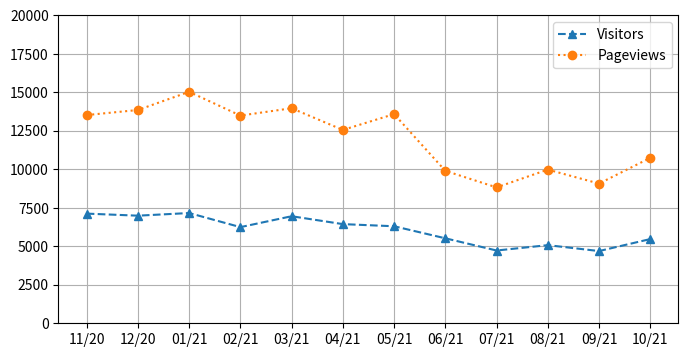

Reproduce this figure in Python.
import matplotlib.pyplot as plt

months = ["11/20", "12/20", "01/21", "02/21", "03/21", "04/21", "05/21", "06/21", "07/21", "08/21", "09/21", "10/21"]
pageviews = [13520, 13849, 15031, 13487, 13964, 12554, 13582, 9898, 8823, 9979, 9071, 10742]
visitors  = [7121, 6987, 7159, 6243, 6951, 6439, 6300, 5518, 4725, 5073, 4690, 5468]

plt.figure(figsize = (8, 4))
plt.plot(months, visitors, "^--", label = "Visitors")
plt.plot(pageviews, "o:", label = "Pageviews")
plt.grid(True)
plt.ylim(0, 20000)
plt.legend()

plt.show()
